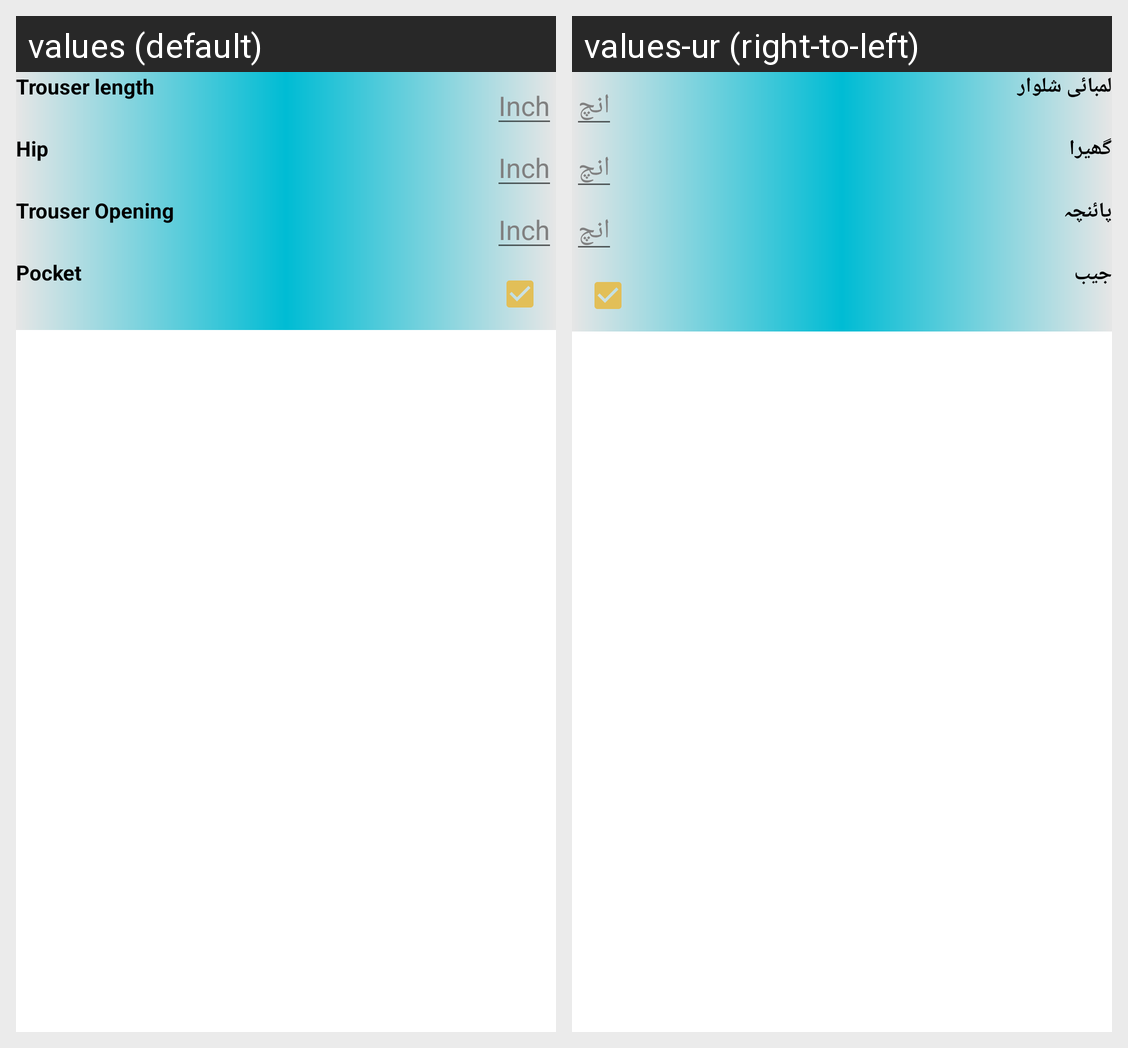

Translations of the strings shown on this Android screen, per locale in the grid:
Android screen res/layout/trouser_layout.xml rendered under 2 locales, left to right: values (default), values-ur (right-to-left). Device: Nexus 5 (rendered at 1080×1920; each locale shown at half size, 540×960, under a caption strip naming it); theme Theme.Taylor_Darzi.
Strings drawn on this screen, with the default value and each locale's value (text and hints the layout hard-codes, and strings that could not be matched under every locale, appear in the picture but are not listed):

length_S
  values: Trouser length
  values-ur: لمبائی شلوار

inch
  values: Inch
  values-ur: انچ

hip
  values: Hip
  values-ur: گھیرا

pancha
  values: Trouser Opening
  values-ur: پائنچہ

down_pocket
  values: Pocket
  values-ur: جیب
